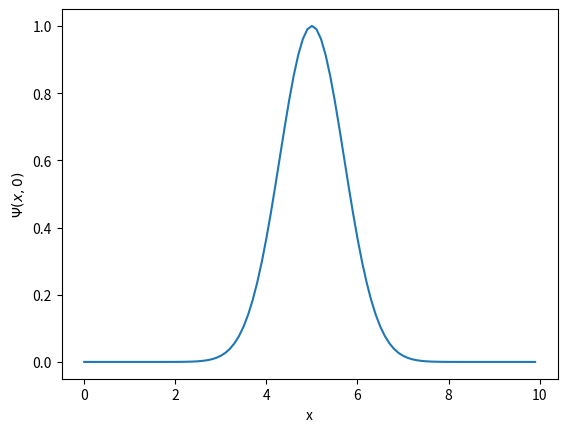

Write the Python code that produced this figure.
import matplotlib.pyplot as plt
import numpy as np

x = np.arange(0,10,0.1)
y = np.exp(-(x-5)**2)
dy = 2*x-10*np.cos(x)

x2val=3.5

plt.plot(x,y)
plt.xlabel("x")
plt.ylabel(r"$\Psi(x,0)$")
plt.show()